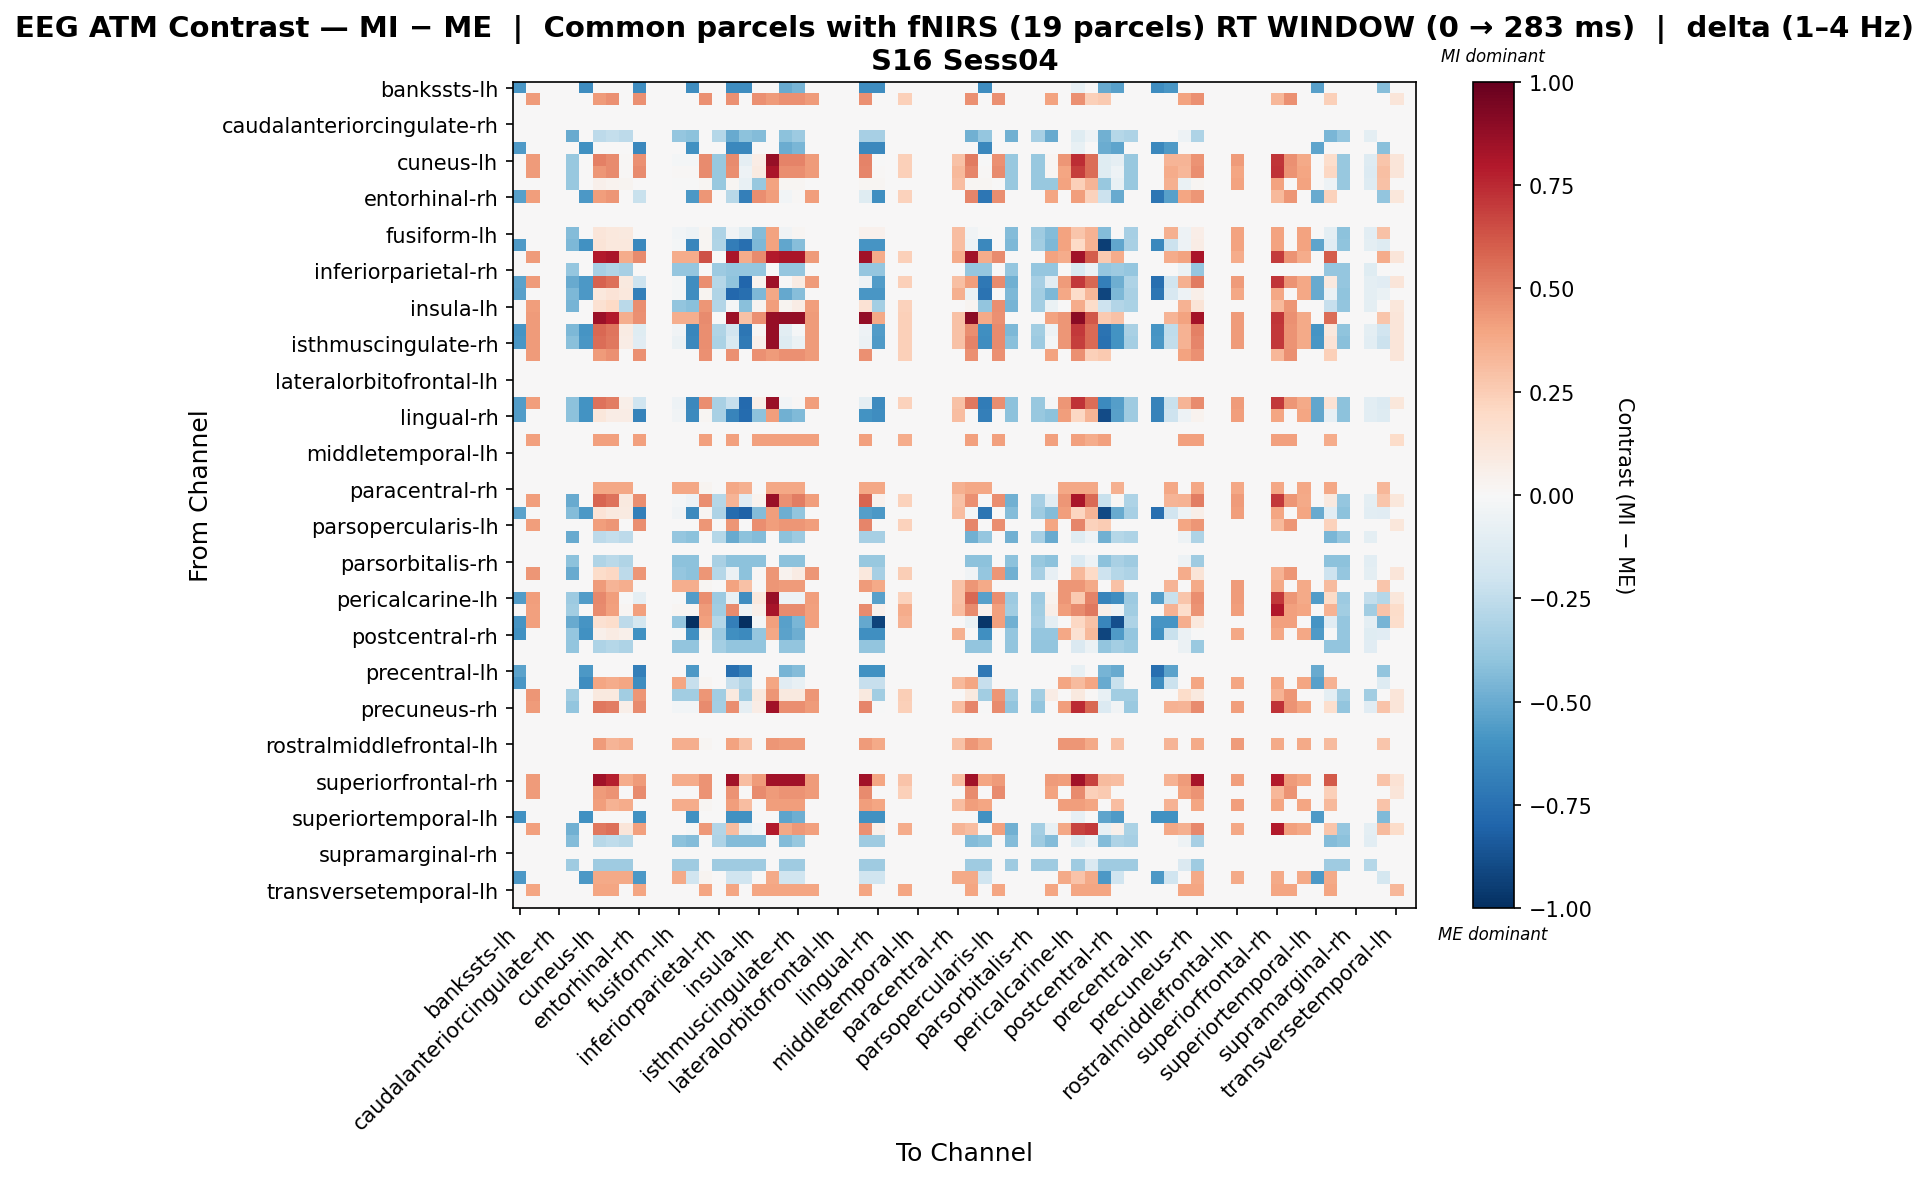

Data behind this chart, as committed beside it:
, bankssts-lh, bankssts-rh, caudalanteriorcingulate-lh, caudalanteriorcingulate-rh, caudalmiddlefrontal-lh, caudalmiddlefrontal-rh, cuneus-lh, cuneus-rh, entorhinal-lh, entorhinal-rh, frontalpole-lh, frontalpole-rh, fusiform-lh, fusiform-rh, inferiorparietal-lh, inferiorparietal-rh, inferiortemporal-lh, inferiortemporal-rh, insula-lh, insula-rh, isthmuscingulate-lh, isthmuscingulate-rh, lateraloccipital-lh
bankssts-lh, -0.5844, 0.0, 0.0, 0.0, 0.0, -0.6234, 0.0, 0.0, 0.0, -0.6234, 0.0, 0.0, 0.0, -0.6234, 0.0, 0.0, -0.6234, -0.6234, 0.0, 0.0, -0.5065, -0.4675, 0.0
bankssts-rh, 0.0, 0.4296, 0.0, 0.0, 0.0, 0.0, 0.4296, 0.4535, 0.0, 0.4535, 0.0, 0.0, 0.0, 0.0, 0.4535, 0.0, 0.4535, 0.0, 0.4535, 0.4296, 0.4535, 0.4535, 0.4296
caudalanteriorcingulate-lh, 0.0, 0.0, 0.0, 0.0, 0.0, 0.0, 0.0, 0.0, 0.0, 0.0, 0.0, 0.0, 0.0, 0.0, 0.0, 0.0, 0.0, 0.0, 0.0, 0.0, 0.0, 0.0, 0.0
caudalanteriorcingulate-rh, 0.0, 0.0, 0.0, 0.0, 0.0, 0.0, 0.0, 0.0, 0.0, 0.0, 0.0, 0.0, 0.0, 0.0, 0.0, 0.0, 0.0, 0.0, 0.0, 0.0, 0.0, 0.0, 0.0
caudalmiddlefrontal-lh, 0.0, 0.0, 0.0, 0.0, -0.5037, 0.0, -0.2638, -0.2398, -0.2638, 0.0, 0.0, 0.0, -0.3837, -0.4077, 0.0, -0.2878, -0.5037, -0.4077, -0.4317, 0.0, -0.4077, -0.3598, 0.0
caudalmiddlefrontal-rh, -0.5687, 0.0, 0.0, 0.0, 0.0, -0.6066, 0.0, 0.0, 0.0, -0.6445, 0.0, 0.0, 0.0, -0.6066, 0.0, 0.0, -0.6445, -0.6445, 0.0, 0.0, -0.4929, -0.4549, 0.0
cuneus-lh, 0.0, 0.4296, 0.0, 0.0, -0.3828, 0.0, 0.5027, 0.4736, 0.009467, 0.4535, 0.0, 0.0, -0.02243, -0.02243, 0.4747, -0.3828, 0.4734, -0.08603, 0.07068, 0.8748, 0.4946, 0.4946, 0.4296
cuneus-rh, 0.0, 0.4235, 0.0, 0.0, -0.3778, 0.0, 0.439, 0.4738, 0.01556, 0.4705, 0.0, 0.0, 0.01556, 0.01556, 0.4701, -0.3778, 0.4625, -0.05386, 0.09271, 0.8168, 0.4625, 0.4625, 0.4235
entorhinal-lh, 0.0, 0.0, 0.0, 0.0, -0.3828, 0.0, 0.05052, 0.03782, 0.02822, 0.0, 0.0, 0.0, -0.003681, -0.003681, 0.0223, -0.3828, 0.01862, -0.07059, -0.3828, 0.4014, 0.01862, 0.01862, 0.0
entorhinal-rh, -0.5416, 0.4205, 0.0, 0.0, 0.0, -0.5777, 0.4205, 0.4438, 0.0, -0.2189, 0.0, 0.0, 0.0, -0.5777, 0.4438, 0.0, -0.2783, -0.686, 0.4672, 0.4205, -0.02558, 0.01052, 0.4205
frontalpole-lh, 0.0, 0.0, 0.0, 0.0, 0.0, 0.0, 0.0, 0.0, 0.0, 0.0, 0.0, 0.0, 0.0, 0.0, 0.0, 0.0, 0.0, 0.0, 0.0, 0.0, 0.0, 0.0, 0.0
frontalpole-rh, 0.0, 0.0, 0.0, 0.0, 0.0, 0.0, 0.0, 0.0, 0.0, 0.0, 0.0, 0.0, 0.0, 0.0, 0.0, 0.0, 0.0, 0.0, 0.0, 0.0, 0.0, 0.0, 0.0
fusiform-lh, 0.0, 0.0, 0.0, 0.0, -0.433, 0.0, 0.1212, 0.1021, 0.09894, 0.0, 0.0, 0.0, -0.02841, -0.05388, 0.0223, -0.3057, -0.03158, -0.1208, -0.433, 0.4014, -0.03158, 0.01936, 0.0
fusiform-rh, -0.5687, 0.0, 0.0, 0.0, -0.4492, -0.6066, 0.1269, 0.1073, 0.1046, -0.6445, 0.0, 0.0, -0.02016, -0.6517, 0.0223, -0.2995, -0.6923, -0.7565, -0.4492, 0.4014, -0.5157, -0.4278, 0.0
inferiorparietal-lh, 0.0, 0.4235, 0.0, 0.0, 0.0, 0.0, 0.7954, 0.819, 0.372, 0.4705, 0.0, 0.0, 0.372, 0.372, 0.633, 0.0, 0.819, 0.372, 0.4705, 0.7954, 0.819, 0.819, 0.4235
inferiorparietal-rh, 0.0, 0.0, 0.0, 0.0, -0.3895, 0.0, -0.3296, -0.2996, -0.3296, 0.0, 0.0, 0.0, -0.3895, -0.3895, 0.0, -0.3595, -0.3895, -0.3895, -0.3895, 0.0, -0.3895, -0.3895, 0.0
inferiortemporal-lh, -0.5377, 0.4235, 0.0, 0.0, -0.5037, -0.5735, 0.5873, 0.5493, 0.09968, -0.2105, 0.0, 0.0, -0.02024, -0.6177, 0.4684, -0.2878, -0.4031, -0.7894, 0.03881, 0.8511, 0.000934, 0.08475, 0.4235
inferiortemporal-rh, -0.5416, 0.0, 0.0, 0.0, -0.4492, -0.5777, 0.1085, 0.1335, 0.1085, -0.686, 0.0, 0.0, -0.01623, -0.6189, 0.02554, -0.2995, -0.7883, -0.7528, -0.4492, 0.3831, -0.5106, -0.4246, 0.0
insula-lh, 0.0, 0.4205, 0.0, 0.0, -0.4659, 0.0, 0.1507, 0.1986, -0.2697, 0.4672, 0.0, 0.0, -0.3923, -0.4168, 0.4438, -0.2942, -0.02208, -0.4168, 0.0258, 0.4205, 0.02696, 0.076, 0.4205
insula-rh, 0.0, 0.4296, 0.0, 0.0, 0.0, 0.0, 0.8536, 0.7927, 0.3604, 0.4535, 0.0, 0.0, 0.3604, 0.3604, 0.4747, 0.0, 0.8562, 0.2968, 0.4535, 0.8748, 0.8774, 0.8774, 0.4296
isthmuscingulate-lh, -0.5923, 0.4235, 0.0, 0.0, -0.4492, -0.5923, 0.5729, 0.5366, 0.08587, -0.1218, 0.0, 0.0, -0.03891, -0.6561, 0.4682, -0.2995, -0.1917, -0.7197, 0.02132, 0.8686, -0.1033, -0.01104, 0.4235
isthmuscingulate-rh, -0.5825, 0.4235, 0.0, 0.0, -0.4195, -0.5825, 0.5591, 0.524, 0.072, -0.112, 0.0, 0.0, -0.05908, -0.6416, 0.4682, -0.3146, -0.1522, -0.7052, 0.05106, 0.8686, -0.131, -0.05995, 0.4235
lateraloccipital-lh, 0.0, 0.4296, 0.0, 0.0, 0.0, 0.0, 0.4296, 0.4535, 0.0, 0.4535, 0.0, 0.0, 0.0, 0.0, 0.4535, 0.0, 0.4535, 0.0, 0.4535, 0.4296, 0.4535, 0.4535, 0.4296
lateraloccipital-rh, 0.0, 0.0, 0.0, 0.0, 0.0, 0.0, 0.0, 0.0, 0.0, 0.0, 0.0, 0.0, 0.0, 0.0, 0.0, 0.0, 0.0, 0.0, 0.0, 0.0, 0.0, 0.0, 0.0
lateralorbitofrontal-lh, 0.0, 0.0, 0.0, 0.0, 0.0, 0.0, 0.0, 0.0, 0.0, 0.0, 0.0, 0.0, 0.0, 0.0, 0.0, 0.0, 0.0, 0.0, 0.0, 0.0, 0.0, 0.0, 0.0
lateralorbitofrontal-rh, 0.0, 0.0, 0.0, 0.0, 0.0, 0.0, 0.0, 0.0, 0.0, 0.0, 0.0, 0.0, 0.0, 0.0, 0.0, 0.0, 0.0, 0.0, 0.0, 0.0, 0.0, 0.0, 0.0
lingual-lh, -0.558, 0.4205, 0.0, 0.0, -0.4084, -0.5952, 0.5449, 0.5107, 0.06084, -0.2024, 0.0, 0.0, -0.04808, -0.6432, 0.465, -0.3268, -0.2314, -0.7812, 0.05872, 0.8656, -0.02424, 0.01296, 0.4205
lingual-rh, -0.558, 0.0, 0.0, 0.0, -0.4084, -0.5952, 0.1148, 0.07663, 0.07121, -0.6695, 0.0, 0.0, -0.03771, -0.6329, 0.02181, -0.3268, -0.6636, -0.7727, -0.4084, 0.4144, -0.4777, -0.4405, 0.0
medialorbitofrontal-lh, 0.0, 0.0, 0.0, 0.0, 0.0, 0.0, 0.0, 0.0, 0.0, 0.0, 0.0, 0.0, 0.0, 0.0, 0.0, 0.0, 0.0, 0.0, 0.0, 0.0, 0.0, 0.0, 0.0
medialorbitofrontal-rh, 0.0, 0.4076, 0.0, 0.0, 0.0, 0.0, 0.4076, 0.4076, 0.0, 0.4076, 0.0, 0.0, 0.0, 0.0, 0.4076, 0.0, 0.4076, 0.0, 0.4076, 0.4076, 0.4076, 0.4076, 0.4076
middletemporal-lh, 0.0, 0.0, 0.0, 0.0, 0.0, 0.0, 0.0, 0.0, 0.0, 0.0, 0.0, 0.0, 0.0, 0.0, 0.0, 0.0, 0.0, 0.0, 0.0, 0.0, 0.0, 0.0, 0.0
middletemporal-rh, 0.0, 0.0, 0.0, 0.0, 0.0, 0.0, 0.0, 0.0, 0.0, 0.0, 0.0, 0.0, 0.0, 0.0, 0.0, 0.0, 0.0, 0.0, 0.0, 0.0, 0.0, 0.0, 0.0
paracentral-lh, 0.0, 0.0, 0.0, 0.0, 0.0, 0.0, 0.0, 0.0, 0.0, 0.0, 0.0, 0.0, 0.0, 0.0, 0.0, 0.0, 0.0, 0.0, 0.0, 0.0, 0.0, 0.0, 0.0
paracentral-rh, 0.0, 0.0, 0.0, 0.0, 0.0, 0.0, 0.3831, 0.3831, 0.3831, 0.0, 0.0, 0.0, 0.3831, 0.3831, 0.02554, 0.0, 0.3831, 0.3575, 0.0, 0.3831, 0.3831, 0.3831, 0.0
parahippocampal-lh, 0.0, 0.4205, 0.0, 0.0, -0.5037, 0.0, 0.5806, 0.5431, 0.09655, 0.4672, 0.0, 0.0, -0.02336, -0.04735, 0.465, -0.2878, 0.3429, -0.1109, 0.03546, 0.8656, 0.4601, 0.508, 0.4205
parahippocampal-rh, -0.5377, 0.0, 0.0, 0.0, -0.433, -0.5735, 0.1342, 0.09422, 0.09056, -0.681, 0.0, 0.0, -0.0368, -0.6358, 0.02181, -0.3057, -0.7714, -0.8087, -0.433, 0.4144, -0.4846, -0.3978, 0.0
parsopercularis-lh, 0.0, 0.4205, 0.0, 0.0, 0.0, 0.0, 0.4205, 0.4438, 0.0, 0.4672, 0.0, 0.0, 0.0, 0.0, 0.4438, 0.0, 0.4438, 0.0, 0.4672, 0.4205, 0.4438, 0.4438, 0.4205
parsopercularis-rh, 0.0, 0.0, 0.0, 0.0, -0.5037, 0.0, -0.2638, -0.2398, -0.2638, 0.0, 0.0, 0.0, -0.3837, -0.4077, 0.0, -0.2878, -0.5037, -0.4077, -0.4317, 0.0, -0.4077, -0.3598, 0.0
parsorbitalis-lh, 0.0, 0.0, 0.0, 0.0, 0.0, 0.0, 0.0, 0.0, 0.0, 0.0, 0.0, 0.0, 0.0, 0.0, 0.0, 0.0, 0.0, 0.0, 0.0, 0.0, 0.0, 0.0, 0.0
parsorbitalis-rh, 0.0, 0.0, 0.0, 0.0, -0.4084, 0.0, -0.2995, -0.2723, -0.2995, 0.0, 0.0, 0.0, -0.4084, -0.4084, 0.0, -0.3268, -0.4084, -0.4084, -0.4084, 0.0, -0.4084, -0.4084, 0.0
parstriangularis-lh, 0.0, 0.4436, 0.0, 0.0, -0.5037, 0.0, 0.1798, 0.2037, -0.2638, 0.4436, 0.0, 0.0, -0.3837, -0.4077, 0.4436, -0.2878, -0.06008, -0.4077, 0.01187, 0.4436, 0.03586, 0.08382, 0.4436
parstriangularis-rh, 0.0, 0.0, 0.0, 0.0, 0.0, 0.0, 0.424, 0.3392, 0.3604, 0.0, 0.0, 0.0, 0.3604, 0.3604, 0.0212, 0.0, 0.4028, 0.2968, 0.0, 0.4452, 0.424, 0.424, 0.0
pericalcarine-lh, -0.558, 0.4205, 0.0, 0.0, -0.3628, -0.558, 0.4816, 0.4201, -0.002471, -0.09079, 0.0, 0.0, -0.002471, -0.5604, 0.465, -0.3628, -0.07422, -0.624, 0.1043, 0.8656, -0.05302, -0.05302, 0.4205
pericalcarine-rh, 0.0, 0.4076, 0.0, 0.0, -0.3479, 0.0, 0.4741, 0.4087, 0.02283, 0.4076, 0.0, 0.0, 0.02283, 0.02283, 0.4294, -0.3479, 0.4741, -0.04259, 0.05973, 0.822, 0.4741, 0.4741, 0.4076
postcentral-lh, -0.5923, 0.4136, 0.0, 0.0, -0.5037, -0.5923, 0.1498, 0.1738, -0.2638, -0.1787, 0.0, 0.0, -0.3837, -1.0, 0.4136, -0.2878, -0.6823, -1.0, -0.01811, 0.4136, -0.5441, -0.4538, 0.4136
postcentral-rh, -0.606, 0.0, 0.0, 0.0, -0.3895, -0.606, 0.05348, 0.08344, 0.05348, -0.606, 0.0, 0.0, -0.006442, -0.6124, 0.02554, -0.3595, -0.6124, -0.638, -0.3895, 0.3831, -0.5316, -0.4912, 0.0
posteriorcingulate-lh, 0.0, 0.0, 0.0, 0.0, -0.3977, 0.0, -0.3125, -0.2841, -0.3125, 0.0, 0.0, 0.0, -0.3977, -0.3977, 0.0, -0.3409, -0.3977, -0.3977, -0.3977, 0.0, -0.3977, -0.3977, 0.0
posteriorcingulate-rh, 0.0, 0.0, 0.0, 0.0, 0.0, 0.0, 0.0, 0.0, 0.0, 0.0, 0.0, 0.0, 0.0, 0.0, 0.0, 0.0, 0.0, 0.0, 0.0, 0.0, 0.0, 0.0, 0.0
precentral-lh, -0.5377, 0.0, 0.0, 0.0, 0.0, -0.5735, 0.0, 0.0, 0.0, -0.681, 0.0, 0.0, 0.0, -0.5735, 0.0, 0.0, -0.7527, -0.681, 0.0, 0.0, -0.466, -0.4301, 0.0
precentral-rh, -0.5844, 0.0, 0.0, 0.0, 0.0, -0.6234, 0.3934, 0.3702, 0.3934, -0.6234, 0.0, 0.0, 0.3934, -0.23, 0.02314, 0.0, -0.23, -0.2994, 0.0, 0.3934, -0.1131, -0.07417, 0.0
precuneus-lh, 0.0, 0.4436, 0.0, 0.0, -0.3479, 0.0, 0.09567, 0.09567, -0.3479, 0.4436, 0.0, 0.0, -0.3479, -0.3479, 0.4436, -0.3479, 0.09567, -0.3479, 0.09567, 0.4436, 0.09567, 0.09567, 0.4436
precuneus-rh, 0.0, 0.4235, 0.0, 0.0, -0.3977, 0.0, 0.5253, 0.5118, 0.05826, 0.4705, 0.0, 0.0, -0.02696, -0.02696, 0.4688, -0.3409, 0.4636, -0.09239, 0.07281, 0.8378, 0.4636, 0.4636, 0.4235
rostralanteriorcingulate-lh, 0.0, 0.0, 0.0, 0.0, 0.0, 0.0, 0.0, 0.0, 0.0, 0.0, 0.0, 0.0, 0.0, 0.0, 0.0, 0.0, 0.0, 0.0, 0.0, 0.0, 0.0, 0.0, 0.0
rostralanteriorcingulate-rh, 0.0, 0.0, 0.0, 0.0, 0.0, 0.0, 0.0, 0.0, 0.0, 0.0, 0.0, 0.0, 0.0, 0.0, 0.0, 0.0, 0.0, 0.0, 0.0, 0.0, 0.0, 0.0, 0.0
rostralmiddlefrontal-lh, 0.0, 0.0, 0.0, 0.0, 0.0, 0.0, 0.424, 0.3392, 0.3604, 0.0, 0.0, 0.0, 0.3604, 0.3604, 0.0212, 0.0, 0.4028, 0.2968, 0.0, 0.4452, 0.424, 0.424, 0.0
rostralmiddlefrontal-rh, 0.0, 0.0, 0.0, 0.0, 0.0, 0.0, 0.0, 0.0, 0.0, 0.0, 0.0, 0.0, 0.0, 0.0, 0.0, 0.0, 0.0, 0.0, 0.0, 0.0, 0.0, 0.0, 0.0
superiorfrontal-lh, 0.0, 0.0, 0.0, 0.0, 0.0, 0.0, 0.0, 0.0, 0.0, 0.0, 0.0, 0.0, 0.0, 0.0, 0.0, 0.0, 0.0, 0.0, 0.0, 0.0, 0.0, 0.0, 0.0
superiorfrontal-rh, 0.0, 0.4286, 0.0, 0.0, 0.0, 0.0, 0.8429, 0.7775, 0.3707, 0.4286, 0.0, 0.0, 0.3707, 0.3707, 0.4504, 0.0, 0.8429, 0.3053, 0.4286, 0.8429, 0.8429, 0.8429, 0.4286
superiorparietal-lh, 0.0, 0.4235, 0.0, 0.0, 0.0, 0.0, 0.4235, 0.447, 0.0, 0.4705, 0.0, 0.0, 0.0, 0.0, 0.447, 0.0, 0.447, 0.0, 0.4705, 0.4235, 0.447, 0.447, 0.4235
superiorparietal-rh, 0.0, 0.0, 0.0, 0.0, 0.0, 0.0, 0.4144, 0.3489, 0.3707, 0.0, 0.0, 0.0, 0.3707, 0.3707, 0.02181, 0.0, 0.4144, 0.3053, 0.0, 0.4144, 0.4144, 0.4144, 0.0
... 8 more rows
